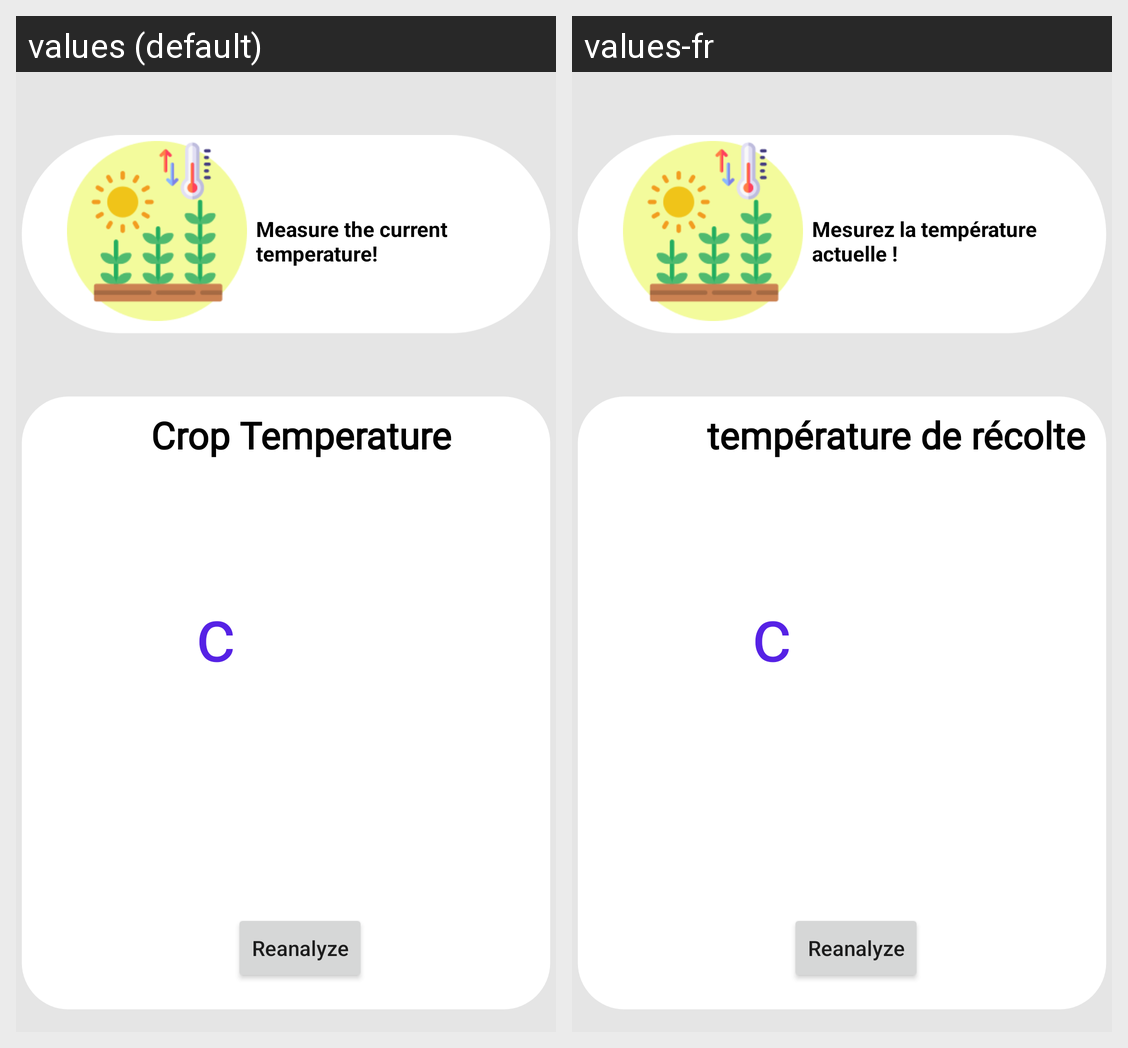

For this localized Android screen grid, give each drawn string resource with its value in every locale shown.
Android screen res/layout/fragment_croptemperature.xml rendered under 2 locales, left to right: values (default), values-fr. Device: Nexus 5 (rendered at 1080×1920; each locale shown at half size, 540×960, under a caption strip naming it); theme Theme.CropManagementSystem.
Strings drawn on this screen, with the default value and each locale's value (text and hints the layout hard-codes, and strings that could not be matched under every locale, appear in the picture but are not listed):

measure_the_current_temperature
  values: Measure the current temperature!
  values-fr: Mesurez la température actuelle !

CropTemp
  values: Crop Temperature
  values-fr: température de récolte

TempOfCrop
  values: c
  values-fr: c 

NohaB1
  values: Reanalyze
  values-fr: Reanalyze  [not translated; the default value is used]
